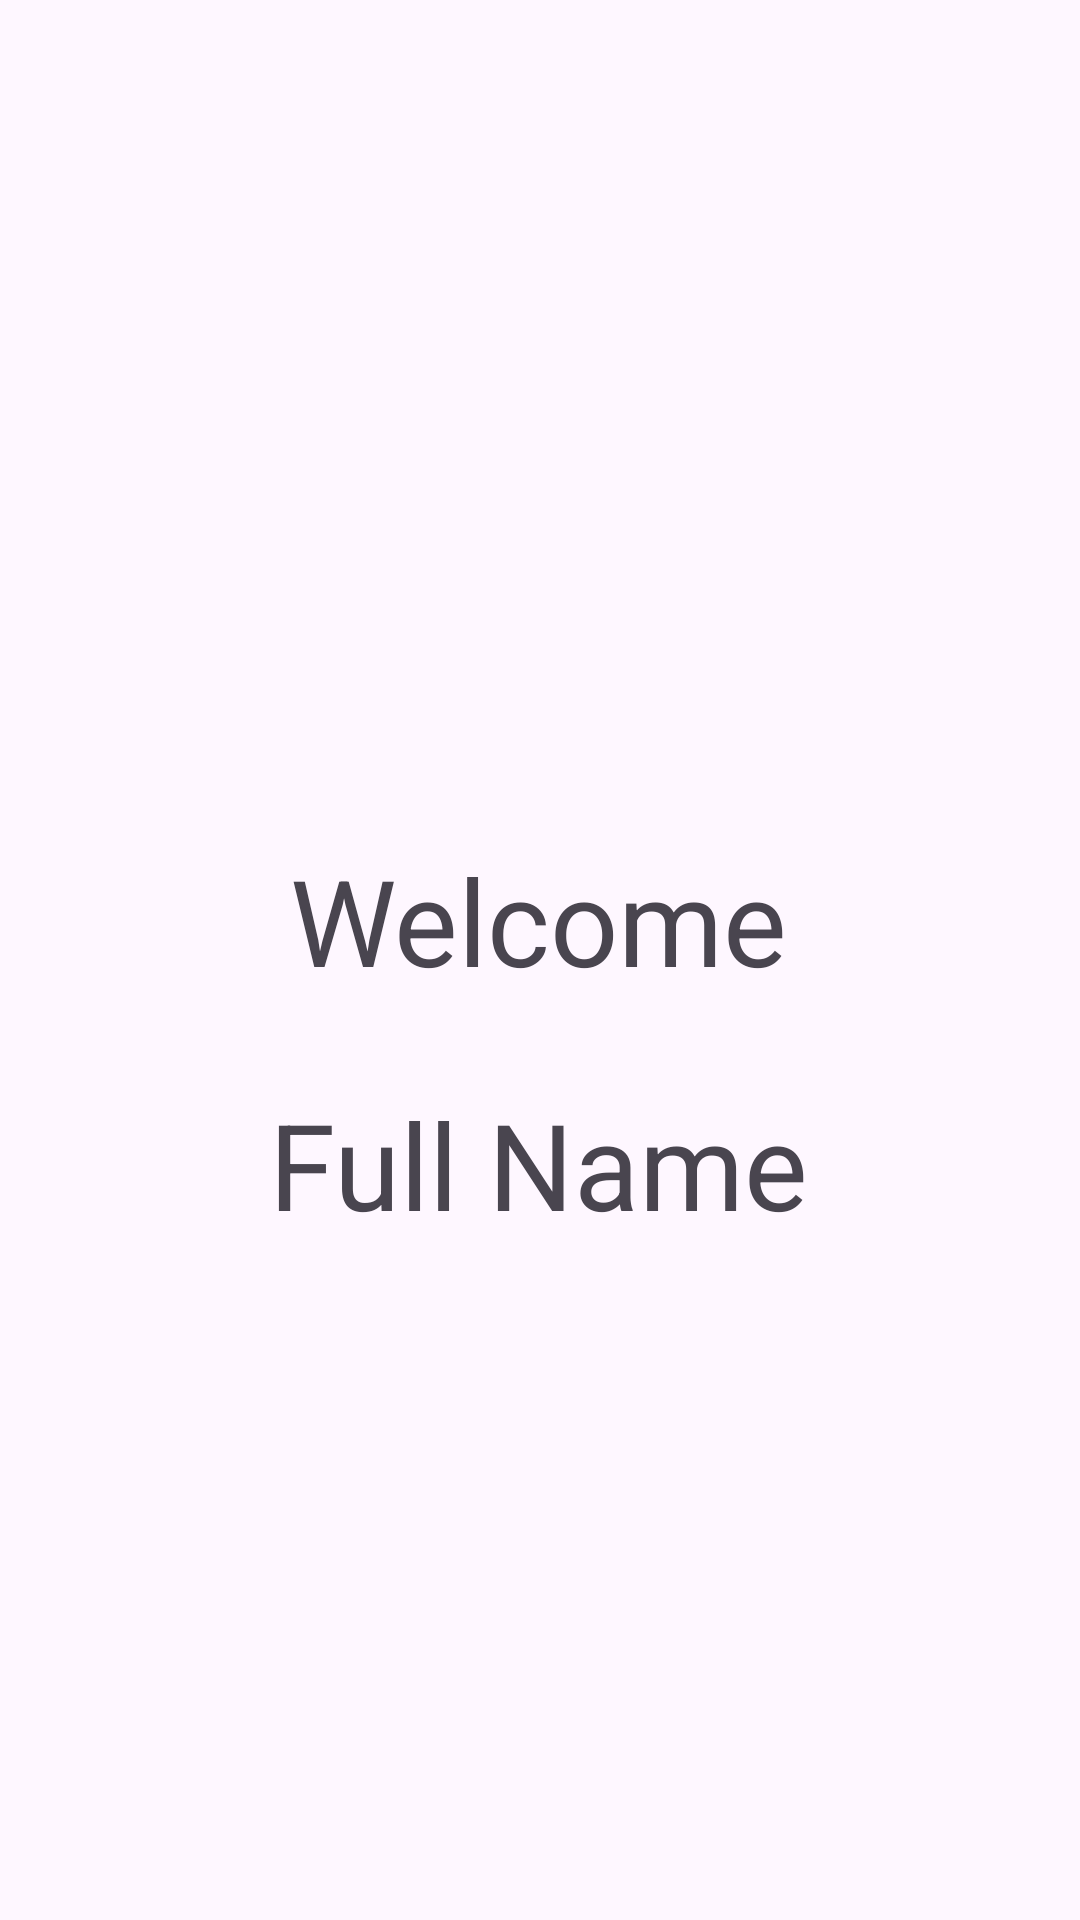

Here is an Android app screen rendered from its layout file. Give the layout XML and the strings, colors and styles it references.
<!-- AndroidManifest.xml: application theme Theme.Final_api -->
<!-- res/layout/activity_welcome_screen.xml -->
<?xml version="1.0" encoding="utf-8"?>
<androidx.constraintlayout.widget.ConstraintLayout xmlns:android="http://schemas.android.com/apk/res/android"
    xmlns:app="http://schemas.android.com/apk/res-auto"
    xmlns:tools="http://schemas.android.com/tools"
    android:id="@+id/main"
    android:layout_width="match_parent"
    android:layout_height="match_parent"
    tools:context=".welcome_screen"



android:padding="16dp"


tools:layout_editor_absoluteX="7dp"

tools:layout_editor_absoluteY="1dp">

<androidx.constraintlayout.widget.Guideline
    android:id="@+id/guideline"
    android:layout_width="wrap_content"
    android:layout_height="wrap_content"
    app:layout_constraintGuide_percent="0.4" />

<TextView
    android:id="@+id/welcomeText"
    android:layout_width="wrap_content"
    android:layout_height="wrap_content"
    android:layout_marginTop="264dp"
    android:text="Welcome"
    android:textSize="40sp"
    app:layout_constraintEnd_toEndOf="parent"
    app:layout_constraintHorizontal_bias="0.497"
    app:layout_constraintStart_toStartOf="parent"
    app:layout_constraintTop_toTopOf="parent" />

<TextView
    android:id="@+id/named"
    android:layout_width="wrap_content"
    android:layout_height="wrap_content"
    android:layout_marginTop="28dp"
    android:text="Full Name"

    android:textSize="40sp"
    app:layout_constraintEnd_toEndOf="parent"
    app:layout_constraintHorizontal_bias="0.497"
    app:layout_constraintStart_toStartOf="parent"
    app:layout_constraintTop_toBottomOf="@id/welcomeText" />

<ImageView
    android:id="@+id/submittedImage"
    android:layout_width="wrap_content"
    android:layout_height="wrap_content"
    android:layout_marginBottom="16dp"
    app:layout_constraintBottom_toBottomOf="parent"
    app:layout_constraintEnd_toEndOf="parent"
    app:layout_constraintStart_toStartOf="parent" />

</androidx.constraintlayout.widget.ConstraintLayout>
<!-- resources referenced by this layout -->
<resources>
  <style name="Theme.Final_api" parent="Base.Theme.Final_api" />
  <style name="Base.Theme.Final_api" parent="Theme.Material3.DayNight.NoActionBar">
          
          
      </style>
</resources>
